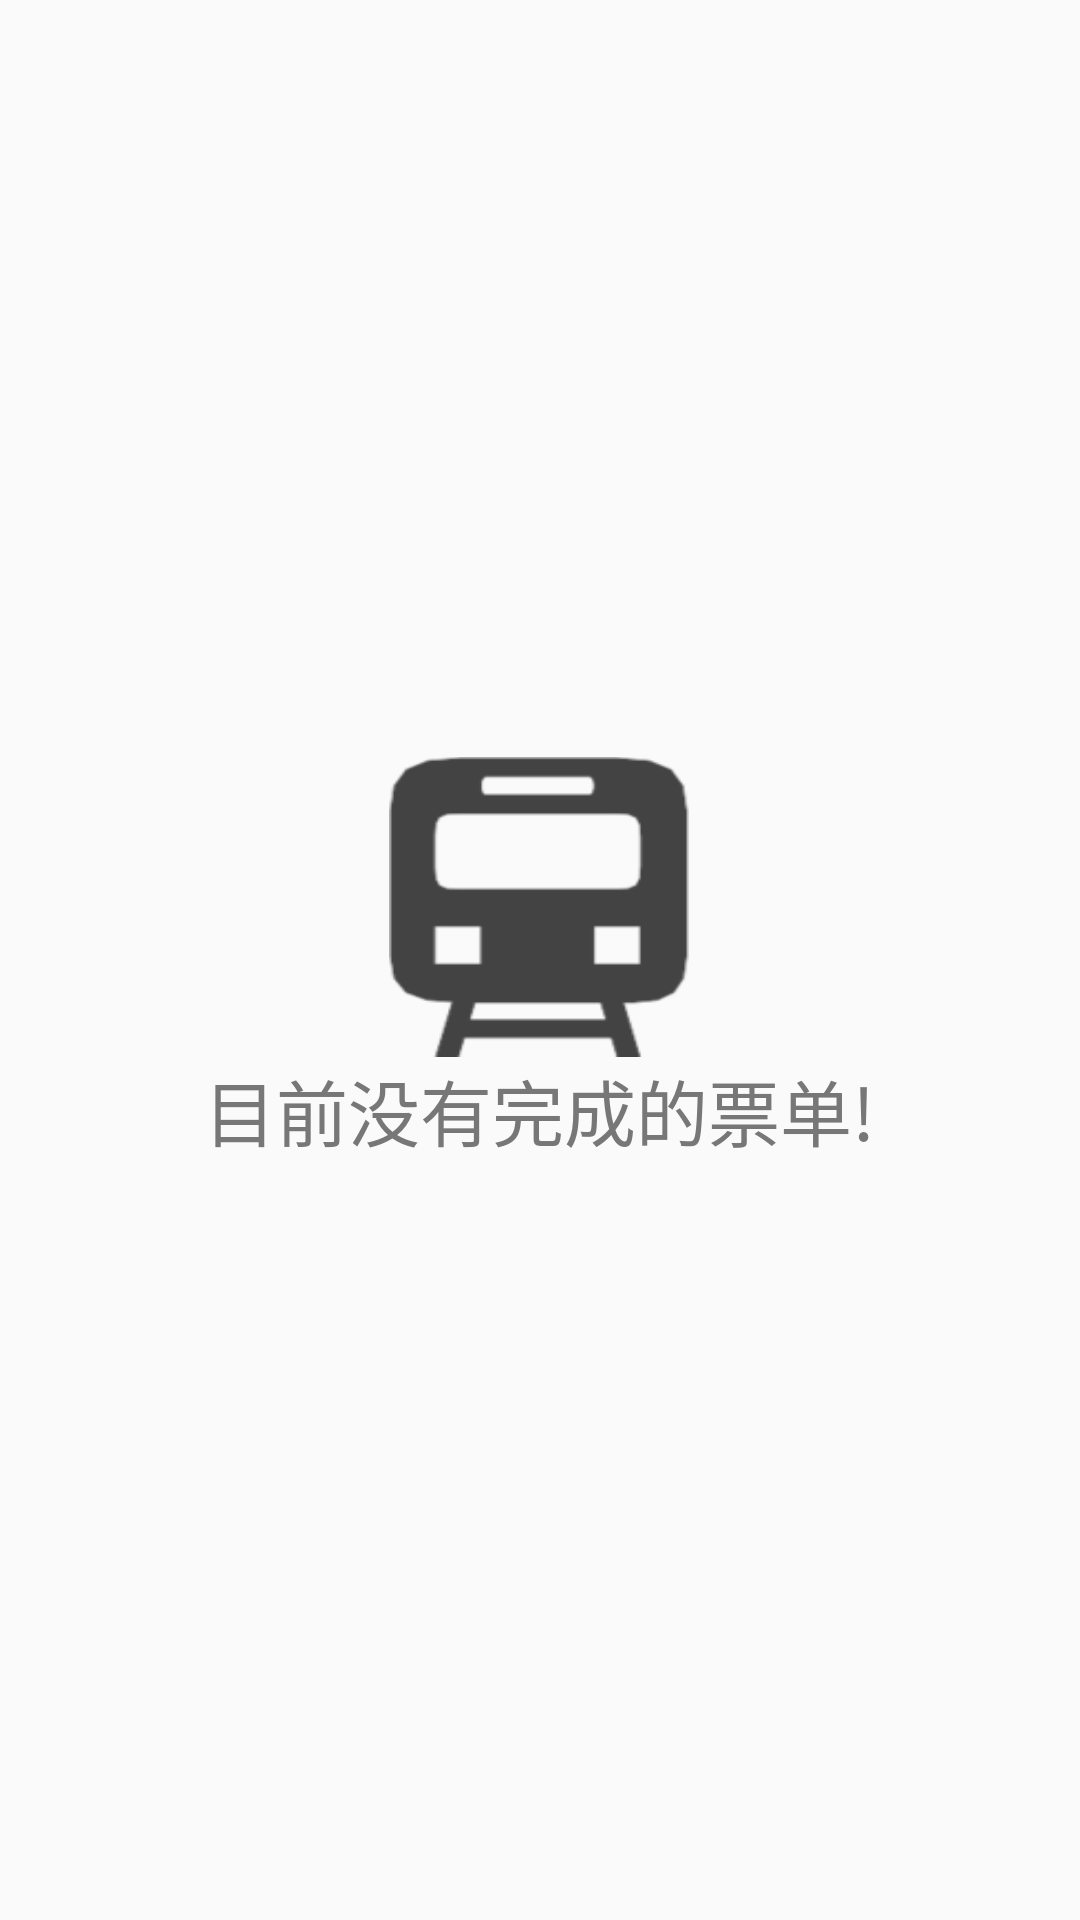

This screen was rendered from an Android layout file. Write that file and the resources it references.
<!-- AndroidManifest.xml: application theme AppTheme -->
<!-- res/layout/hadget_ticket.xml -->
<?xml version="1.0" encoding="utf-8"?>
<RelativeLayout xmlns:android="http://schemas.android.com/apk/res/android"
              android:layout_width="match_parent"
              android:orientation="vertical"
              android:layout_height="match_parent">
        <ListView
            android:layout_width="match_parent"
            android:layout_height="wrap_content"
            android:id="@+id/list_view">
        </ListView>
        <RelativeLayout
            android:id="@+id/empt_view"
            android:layout_centerInParent="true"
            android:layout_width="wrap_content"
            android:layout_height="wrap_content">
                <ImageView
                    android:id="@+id/image_view"
                    android:layout_centerHorizontal="true"
                    android:layout_width="100dp"
                    android:layout_height="100dp"
                    android:background="@mipmap/subway2"/>
                <TextView
                    android:id="@+id/text_view"
                    android:layout_below="@id/image_view"
                    android:layout_width="wrap_content"
                    android:layout_height="wrap_content"
                    android:textSize="24sp"
                    android:textColor="@color/text_color_grey"
                    android:text="目前没有完成的票单!"/>
        </RelativeLayout>
</RelativeLayout>
<!-- resources referenced by this layout -->
<resources>
  <color name="text_color_grey">#777777</color>
  <!-- mipmap subway2: png bitmap (mipmap-xhdpi, 3253 bytes) -->
  <style name="AppTheme" parent="Theme.AppCompat.Light.DarkActionBar">
          
          <item name="colorPrimary">@color/colorPrimary</item>
          <item name="colorPrimaryDark">@color/colorPrimaryDark</item>
          <item name="colorAccent">@color/colorAccent</item>
      </style>
  <color name="colorPrimary">#3F51B5</color>
  <color name="colorPrimaryDark">#303F9F</color>
  <color name="colorAccent">#FF4081</color>
</resources>
